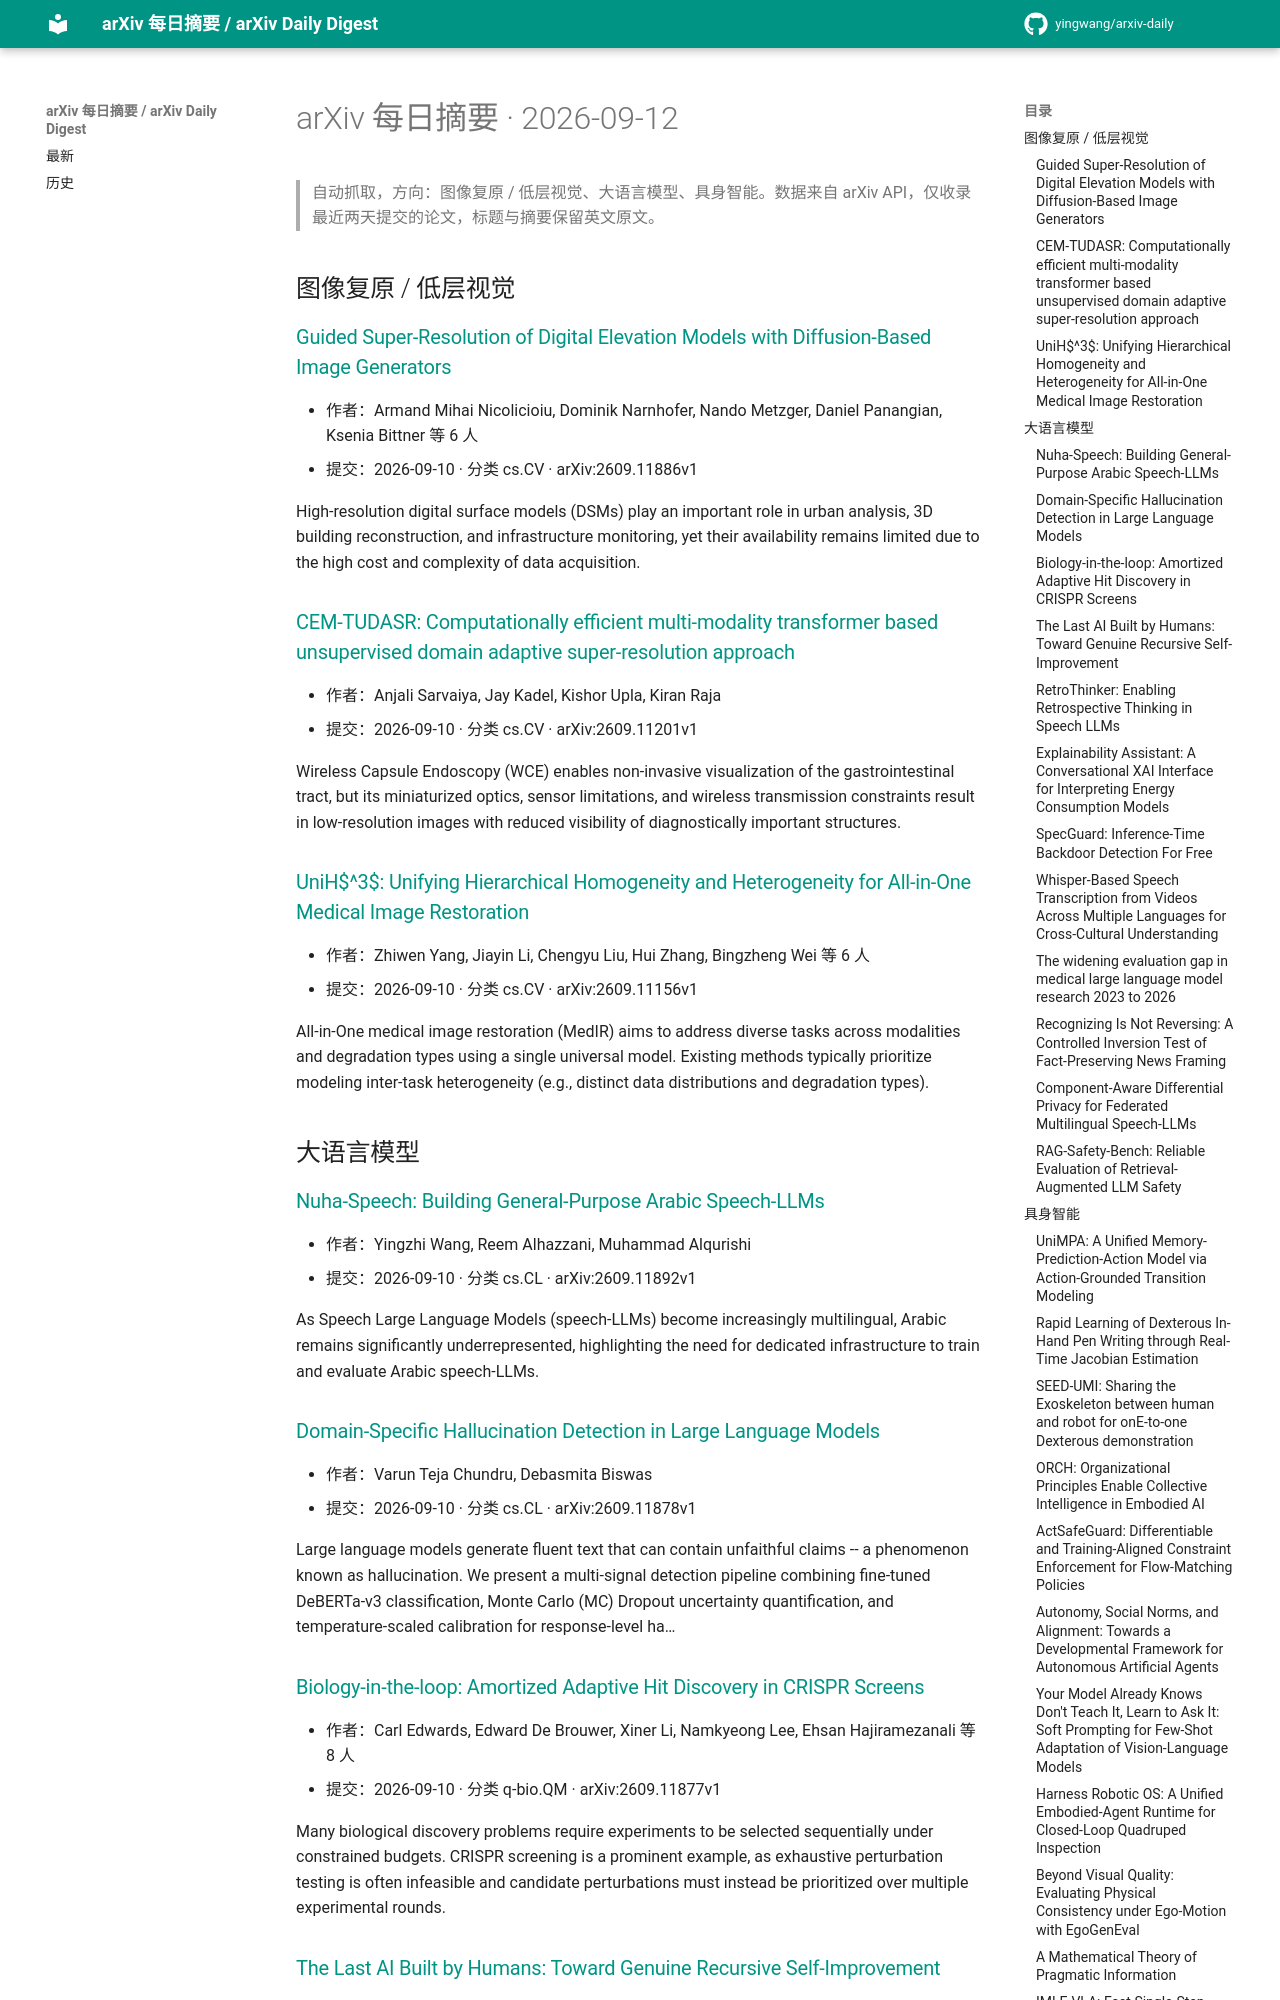

repository: yingwang/arxiv-daily · page: digests/2026-09-12/index.html · generator: mkdocs

# arXiv 每日摘要 · 2026-09-12

> 自动抓取，方向：图像复原 / 低层视觉、大语言模型、具身智能。数据来自 arXiv API，仅收录最近两天提交的论文，标题与摘要保留英文原文。

## 图像复原 / 低层视觉

### [Guided Super-Resolution of Digital Elevation Models with Diffusion-Based Image Generators](http://arxiv.org/abs/2609.11886v1)

- 作者：Armand Mihai Nicolicioiu, Dominik Narnhofer, Nando Metzger, Daniel Panangian, Ksenia Bittner 等 6 人
- 提交：2026-09-10 · 分类 cs.CV · arXiv:2609.11886v1

High-resolution digital surface models (DSMs) play an important role in urban analysis, 3D building reconstruction, and infrastructure monitoring, yet their availability remains limited due to the high cost and complexity of data acquisition.

### [CEM-TUDASR: Computationally efficient multi-modality transformer based unsupervised domain adaptive super-resolution approach](http://arxiv.org/abs/2609.11201v1)

- 作者：Anjali Sarvaiya, Jay Kadel, Kishor Upla, Kiran Raja
- 提交：2026-09-10 · 分类 cs.CV · arXiv:2609.11201v1

Wireless Capsule Endoscopy (WCE) enables non-invasive visualization of the gastrointestinal tract, but its miniaturized optics, sensor limitations, and wireless transmission constraints result in low-resolution images with reduced visibility of diagnostically important structures.

### [UniH$^3$: Unifying Hierarchical Homogeneity and Heterogeneity for All-in-One Medical Image Restoration](http://arxiv.org/abs/2609.11156v1)

- 作者：Zhiwen Yang, Jiayin Li, Chengyu Liu, Hui Zhang, Bingzheng Wei 等 6 人
- 提交：2026-09-10 · 分类 cs.CV · arXiv:2609.11156v1

All-in-One medical image restoration (MedIR) aims to address diverse tasks across modalities and degradation types using a single universal model. Existing methods typically prioritize modeling inter-task heterogeneity (e.g., distinct data distributions and degradation types).

## 大语言模型

### [Nuha-Speech: Building General-Purpose Arabic Speech-LLMs](http://arxiv.org/abs/2609.11892v1)

- 作者：Yingzhi Wang, Reem Alhazzani, Muhammad Alqurishi
- 提交：2026-09-10 · 分类 cs.CL · arXiv:2609.11892v1

As Speech Large Language Models (speech-LLMs) become increasingly multilingual, Arabic remains significantly underrepresented, highlighting the need for dedicated infrastructure to train and evaluate Arabic speech-LLMs.

### [Domain-Specific Hallucination Detection in Large Language Models](http://arxiv.org/abs/2609.11878v1)

- 作者：Varun Teja Chundru, Debasmita Biswas
- 提交：2026-09-10 · 分类 cs.CL · arXiv:2609.11878v1

Large language models generate fluent text that can contain unfaithful claims -- a phenomenon known as hallucination. We present a multi-signal detection pipeline combining fine-tuned DeBERTa-v3 classification, Monte Carlo (MC) Dropout uncertainty quantification, and temperature-scaled calibration for response-level ha…

### [Biology-in-the-loop: Amortized Adaptive Hit Discovery in CRISPR Screens](http://arxiv.org/abs/2609.11877v1)

- 作者：Carl Edwards, Edward De Brouwer, Xiner Li, Namkyeong Lee, Ehsan Hajiramezanali 等 8 人
- 提交：2026-09-10 · 分类 q-bio.QM · arXiv:2609.11877v1

Many biological discovery problems require experiments to be selected sequentially under constrained budgets. CRISPR screening is a prominent example, as exhaustive perturbation testing is often infeasible and candidate perturbations must instead be prioritized over multiple experimental rounds.
